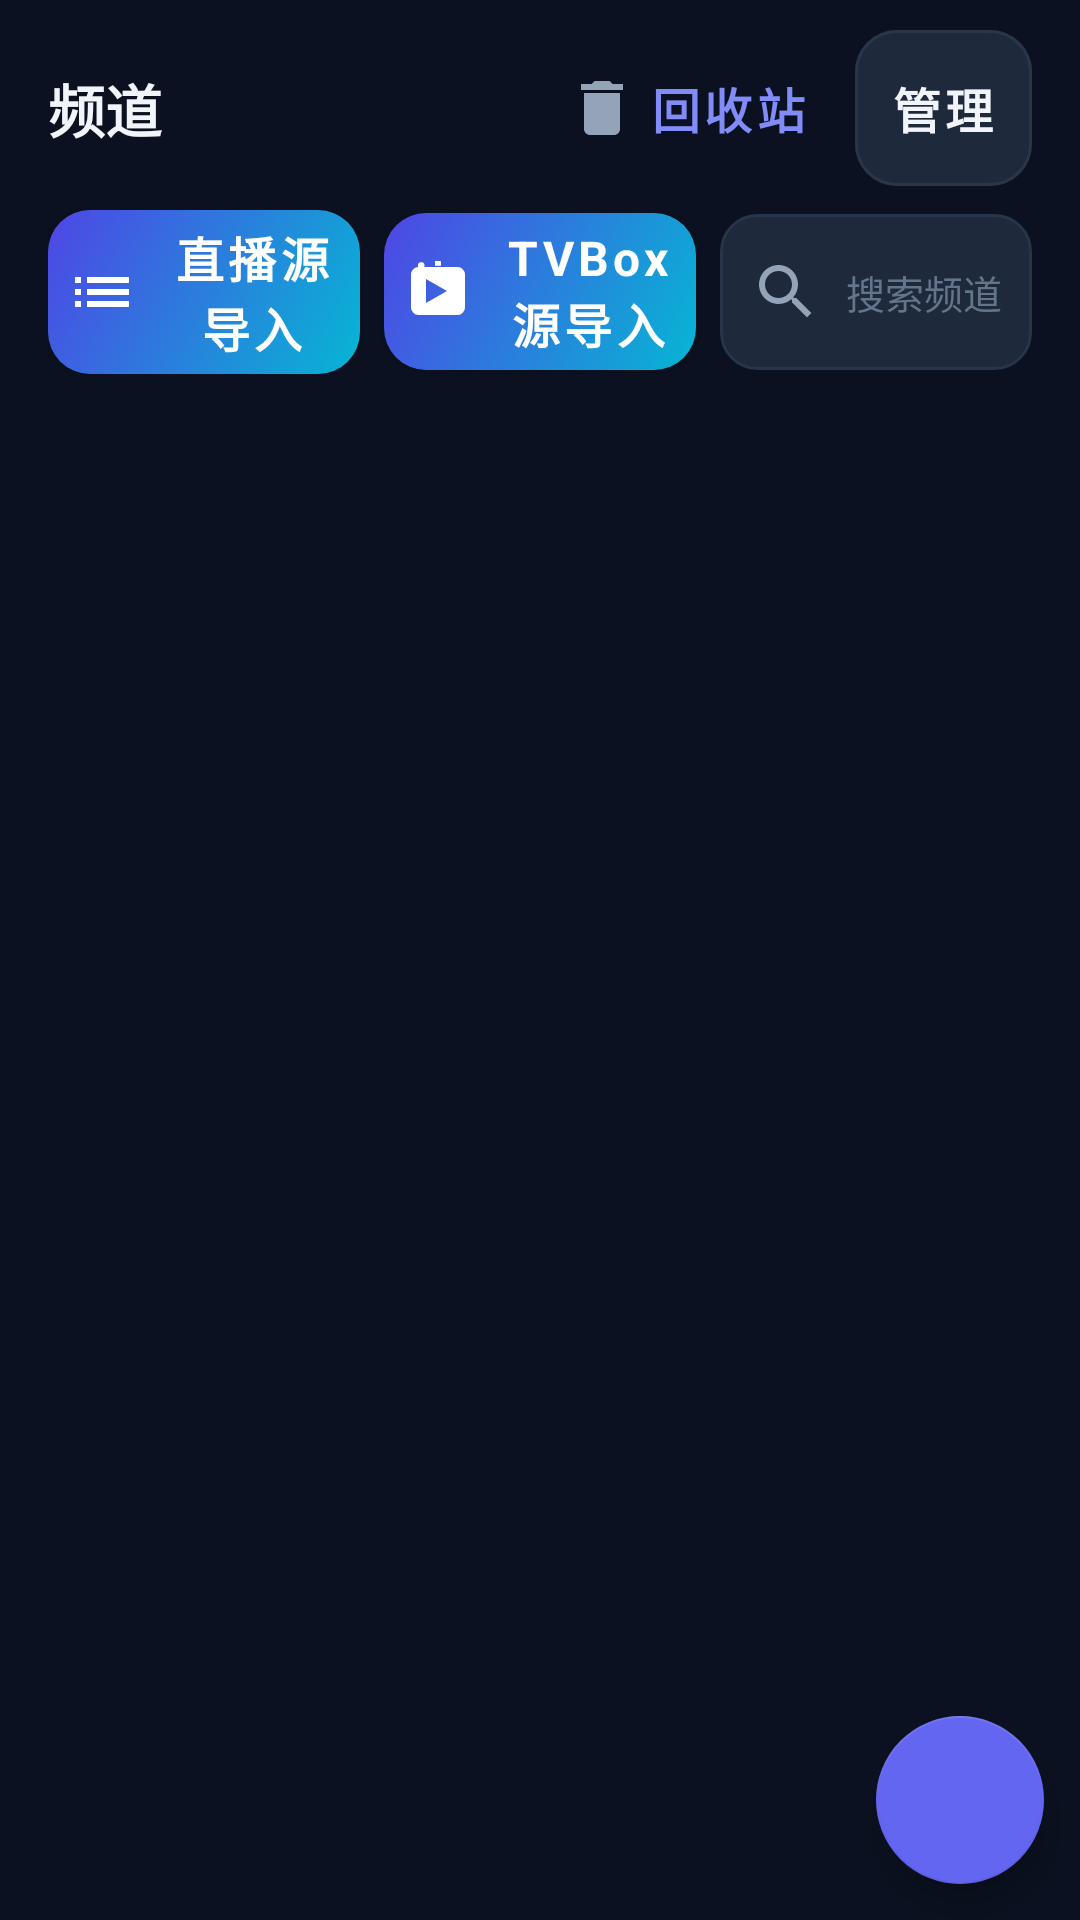

The Android layout XML behind this screen, and the referenced resources:
<!-- AndroidManifest.xml: application theme Theme.IPTV -->
<!-- res/layout/fragment_library.xml -->
<?xml version="1.0" encoding="utf-8"?>
<androidx.coordinatorlayout.widget.CoordinatorLayout
    xmlns:android="http://schemas.android.com/apk/res/android"
    xmlns:app="http://schemas.android.com/apk/res-auto"
    android:layout_width="match_parent"
    android:layout_height="match_parent">

    <LinearLayout
        android:layout_width="match_parent"
        android:layout_height="match_parent"
        android:orientation="vertical">

        
        <LinearLayout
            android:layout_width="match_parent"
            android:layout_height="wrap_content"
            android:orientation="vertical"
            android:paddingStart="16dp"
            android:paddingEnd="16dp"
            android:paddingTop="10dp"
            android:paddingBottom="6dp">

            
            <LinearLayout
                android:layout_width="match_parent"
                android:layout_height="wrap_content"
                android:gravity="center_vertical"
                android:orientation="horizontal">

                <TextView style="@style/TextSection"
                    android:layout_width="0dp" android:layout_height="wrap_content" android:layout_weight="1"
                    android:text="@string/tab_library" android:textSize="@dimen/brand_text" />

                <com.google.android.material.button.MaterialButton
                    android:id="@+id/btnRecycle"
                    style="@style/BtnText"
                    android:layout_width="wrap_content" android:layout_height="wrap_content"
                    android:minWidth="0dp" android:paddingStart="10dp" android:paddingEnd="10dp"
                    android:text="@string/recycle_bin"
                    app:icon="@drawable/ic_delete" app:iconTint="@color/text_secondary" />

                <com.google.android.material.button.MaterialButton
                    android:id="@+id/btnManage"
                    style="@style/BtnOutline"
                    android:layout_width="wrap_content" android:layout_height="wrap_content"
                    android:layout_marginStart="6dp" android:minWidth="0dp"
                    android:paddingStart="12dp" android:paddingEnd="12dp"
                    android:text="@string/manage" />
            </LinearLayout>

            
            <LinearLayout
                android:layout_width="match_parent"
                android:layout_height="wrap_content"
                android:layout_marginTop="8dp"
                android:gravity="center_vertical"
                android:orientation="horizontal">

                <com.google.android.material.button.MaterialButton
                    android:id="@+id/btnImport"
                    style="@style/BtnPrimary"
                    android:layout_width="0dp"
                    android:layout_height="wrap_content"
                    android:layout_weight="1"
                    android:minWidth="0dp" android:paddingStart="6dp" android:paddingEnd="6dp"
                    android:text="@string/import_live"
                    app:icon="@drawable/ic_list"
                    app:iconTint="#FFFFFF" />

                <com.google.android.material.button.MaterialButton
                    android:id="@+id/btnImportTvbox"
                    style="@style/BtnPrimary"
                    android:layout_width="0dp"
                    android:layout_height="wrap_content"
                    android:layout_marginStart="8dp"
                    android:layout_weight="1"
                    android:minWidth="0dp" android:paddingStart="6dp" android:paddingEnd="6dp"
                    android:text="@string/import_tvbox"
                    app:icon="@drawable/ic_tvbox"
                    app:iconTint="#FFFFFF" />

                <EditText
                    android:id="@+id/etSearch"
                    android:layout_width="0dp"
                    android:layout_height="@dimen/btn_height"
                    android:layout_marginStart="8dp"
                    android:layout_weight="1"
                    android:background="@drawable/bg_edittext"
                    android:drawableStart="@drawable/ic_search"
                    android:drawablePadding="8dp"
                    android:hint="@string/search_hint"
                    android:paddingStart="10dp"
                    android:paddingEnd="10dp"
                    android:singleLine="true"
                    android:textColor="@color/text_primary"
                    android:textColorHint="@color/text_hint"
                    android:textSize="@dimen/caption_text" />
            </LinearLayout>

            
            <HorizontalScrollView
                android:layout_width="match_parent"
                android:layout_height="wrap_content"
                android:layout_marginTop="6dp"
                android:scrollbars="none">
                <com.google.android.material.chip.ChipGroup
                    android:id="@+id/chipOrigins"
                    android:layout_width="wrap_content"
                    android:layout_height="wrap_content"
                    app:singleLine="true" />
            </HorizontalScrollView>

            
            <HorizontalScrollView
                android:layout_width="match_parent"
                android:layout_height="wrap_content"
                android:layout_marginTop="4dp"
                android:scrollbars="none">
                <com.google.android.material.chip.ChipGroup
                    android:id="@+id/chipGroups"
                    android:layout_width="wrap_content"
                    android:layout_height="wrap_content"
                    app:singleLine="true" />
            </HorizontalScrollView>

            
            <LinearLayout
                android:id="@+id/manageBar"
                android:layout_width="match_parent"
                android:layout_height="wrap_content"
                android:layout_marginTop="6dp"
                android:background="@drawable/bg_card_soft"
                android:gravity="center_vertical"
                android:orientation="horizontal"
                android:padding="6dp"
                android:visibility="gone">

                <com.google.android.material.button.MaterialButton
                    android:id="@+id/btnSelectAll"
                    style="@style/BtnText"
                    android:layout_width="0dp" android:layout_height="wrap_content" android:layout_weight="1"
                    android:minWidth="0dp" android:text="@string/select_all" />

                <com.google.android.material.button.MaterialButton
                    android:id="@+id/btnInvert"
                    style="@style/BtnText"
                    android:layout_width="0dp" android:layout_height="wrap_content" android:layout_weight="1"
                    android:minWidth="0dp" android:text="@string/invert" />

                <com.google.android.material.button.MaterialButton
                    android:id="@+id/btnKeepSelected"
                    style="@style/BtnText"
                    android:layout_width="0dp" android:layout_height="wrap_content" android:layout_weight="1"
                    android:minWidth="0dp" android:text="@string/keep_selected" />

                <com.google.android.material.button.MaterialButton
                    android:id="@+id/btnDeleteSelected"
                    style="@style/BtnText"
                    android:layout_width="0dp" android:layout_height="wrap_content" android:layout_weight="1"
                    android:minWidth="0dp" android:text="@string/delete_selected" android:textColor="@color/error" />
            </LinearLayout>
        </LinearLayout>

        
        <FrameLayout
            android:layout_width="match_parent"
            android:layout_height="0dp"
            android:layout_weight="1">

            <androidx.recyclerview.widget.RecyclerView
                android:id="@+id/recyclerChannels"
                android:layout_width="match_parent"
                android:layout_height="match_parent"
                android:clipToPadding="false"
                android:paddingBottom="16dp" />

            
            <LinearLayout
                android:id="@+id/emptyState"
                android:layout_width="wrap_content"
                android:layout_height="wrap_content"
                android:layout_gravity="center"
                android:gravity="center"
                android:orientation="vertical"
                android:visibility="gone">

                <FrameLayout
                    android:layout_width="72dp"
                    android:layout_height="72dp"
                    android:background="@drawable/grad_brand">
                    <ImageView
                        android:layout_width="36dp"
                        android:layout_height="36dp"
                        android:layout_gravity="center"
                        android:src="@drawable/ic_play"
                        app:tint="#FFFFFF" />
                </FrameLayout>
                <TextView
                    android:id="@+id/tvEmptyHint"
                    android:layout_width="wrap_content"
                    android:layout_height="wrap_content"
                    android:layout_marginTop="12dp"
                    android:text="@string/empty_state_hint"
                    android:textColor="@color/text_secondary"
                    android:textSize="@dimen/caption_text" />
                <com.google.android.material.button.MaterialButton
                    android:id="@+id/btnClearFilter"
                    style="@style/BtnOutline"
                    android:layout_width="wrap_content"
                    android:layout_height="wrap_content"
                    android:layout_marginTop="10dp"
                    android:minWidth="0dp"
                    android:text="@string/clear_filter"
                    android:visibility="gone" />
            </LinearLayout>
        </FrameLayout>
    </LinearLayout>

    <com.google.android.material.floatingactionbutton.FloatingActionButton
        android:id="@+id/fabPlayAll"
        android:layout_width="wrap_content"
        android:layout_height="wrap_content"
        android:layout_gravity="bottom|end"
        android:layout_margin="12dp"
        android:src="@drawable/ic_play"
        app:backgroundTint="@color/brand"
        app:tint="#FFFFFF" />
</androidx.coordinatorlayout.widget.CoordinatorLayout>
<!-- resources referenced by this layout -->
<resources>
  <color name="brand">#FF6366F1</color>
  <color name="error">#FFF87171</color>
  <color name="text_hint">#FF64748B</color>
  <color name="text_primary">#FFF1F5F9</color>
  <color name="text_secondary">#FF94A3B8</color>
  <dimen name="brand_text">19sp</dimen>
  <dimen name="btn_height">52dp</dimen>
  <dimen name="caption_text">13sp</dimen>
  <!-- drawable bg_edittext (drawable) -->
  <?xml version="1.0" encoding="utf-8"?>
  <shape xmlns:android="http://schemas.android.com/apk/res/android" android:shape="rectangle">
      <solid android:color="@color/surface_2" />
      <stroke android:width="1dp" android:color="@color/surface_3" />
      <corners android:radius="12dp" />
  </shape>
  <!-- drawable grad_brand (drawable) -->
  <?xml version="1.0" encoding="utf-8"?>
  <shape xmlns:android="http://schemas.android.com/apk/res/android" android:shape="rectangle">
      <gradient android:startColor="#FF4F46E5" android:endColor="#FF06B6D4" android:angle="315" />
      <corners android:radius="18dp" />
  </shape>
  <!-- drawable ic_delete (drawable) -->
  <?xml version="1.0" encoding="utf-8"?>
  <vector xmlns:android="http://schemas.android.com/apk/res/android"
      android:width="24dp"
      android:height="24dp"
      android:viewportWidth="24"
      android:viewportHeight="24">
      <path android:fillColor="#FFFFFF" android:pathData="M6 19c0 1.1.9 2 2 2h8c1.1 0 2-.9 2-2V7H6v12zM19 4h-3.5l-1-1h-5l-1 1H5v2h14V4z" />
  </vector>
  <!-- drawable ic_list (drawable) -->
  <?xml version="1.0" encoding="utf-8"?>
  <vector xmlns:android="http://schemas.android.com/apk/res/android"
      android:width="24dp"
      android:height="24dp"
      android:viewportWidth="24"
      android:viewportHeight="24">
      <path android:fillColor="#FFFFFF" android:pathData="M3 13h2v-2H3v2zm0 4h2v-2H3v2zm0-8h2V7H3v2zm4 4h14v-2H7v2zm0 4h14v-2H7v2zM7 7v2h14V7H7z" />
  </vector>
  <!-- drawable ic_search (drawable) -->
  <?xml version="1.0" encoding="utf-8"?>
  <vector xmlns:android="http://schemas.android.com/apk/res/android"
      android:width="24dp" android:height="24dp"
      android:viewportWidth="24" android:viewportHeight="24">
      <path android:fillColor="#FF94A3B8"
          android:pathData="M15.5 14h-.79l-.28-.27C15.41 12.59 16 11.11 16 9.5 16 5.91 13.09 3 9.5 3S3 5.91 3 9.5 5.91 16 9.5 16c1.61 0 3.09-.59 4.23-1.57l.27.28v.79l5 4.99L20.49 19l-4.99-5zm-6 0C7.01 14 5 11.99 5 9.5S7.01 5 9.5 5 14 7.01 14 9.5 11.99 14 9.5 14z" />
  </vector>
  <string name="clear_filter">清除筛选</string>
  <string name="delete_selected">删除所选</string>
  <string name="empty_state_hint">还没有频道，开始采集或导入吧</string>
  <string name="import_live">直播源导入</string>
  <string name="import_tvbox">TVBox 源导入</string>
  <string name="invert">反选</string>
  <string name="keep_selected">只保留所选</string>
  <string name="manage">管理</string>
  <string name="recycle_bin">回收站</string>
  <string name="search_hint">搜索频道…</string>
  <string name="select_all">全选</string>
  <string name="tab_library">频道</string>
  <style name="TextSection">
          <item name="android:textColor">@color/text_primary</item>
          <item name="android:textSize">@dimen/section_text</item>
          <item name="android:textStyle">bold</item>
      </style>
  <color name="surface_2">#FF1E293B</color>
  <color name="surface_3">#FF273449</color>
  <color name="divider">#FF2A3548</color>
  <dimen name="btn_text">16sp</dimen>
  <!-- drawable grad_btn (drawable) -->
  <?xml version="1.0" encoding="utf-8"?>
  <shape xmlns:android="http://schemas.android.com/apk/res/android" android:shape="rectangle">
      <gradient android:startColor="#FF4F46E5" android:endColor="#FF06B6D4" android:angle="315" />
      <corners android:radius="14dp" />
  </shape>
  <color name="brand_light">#FF818CF8</color>
  <dimen name="section_text">17sp</dimen>
  <color name="background">#FF0B1120</color>
  <color name="accent">#FF22D3EE</color>
</resources>
